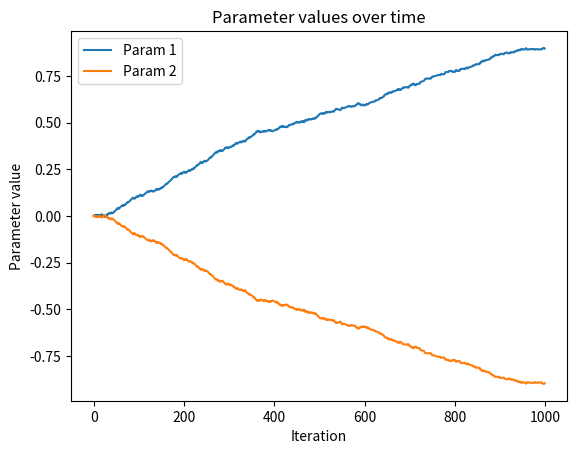

Source code (Python):
import numpy as np
from scipy.special import softmax
import matplotlib.pyplot as plt


params = np.array([0, 0], dtype=float)
params_hist = []
rewards_hist = []
rewards_running_avg = [0.0]
lr = .01

for i in range(1, 1001):
    r1 = np.random.choice([0, 1], p=[0.25, 0.75])
    r2 = np.random.choice([0, 1], p=[0.75, 0.25])

    action = np.random.choice([1, 2], p=softmax(params))

    reward = r1 if action == 1 else r2


    grad = np.array([0,0], dtype=float)

    grad[action - 1] = 1

    rewards_running_avg.append(rewards_running_avg[i-1] + (1/i)*(reward - rewards_running_avg[i-1])) 
    params += lr*(grad-softmax(params))*(reward-rewards_running_avg[i])
    params_hist.append(params.copy())
    rewards_hist.append(reward)



print("Final parameters:", params)
print("Average reward:", np.mean(rewards_hist))


plt.figure()
# plt.plot([p[0] for p in params_hist], label='Param 1')
# plt.plot([p[1] for p in params_hist], label='Param 2')
plt.plot(params_hist, label=['Param 1', 'Param 2'])
plt.xlabel('Iteration')
plt.ylabel('Parameter value')
plt.title('Parameter values over time')
plt.legend()
plt.show()